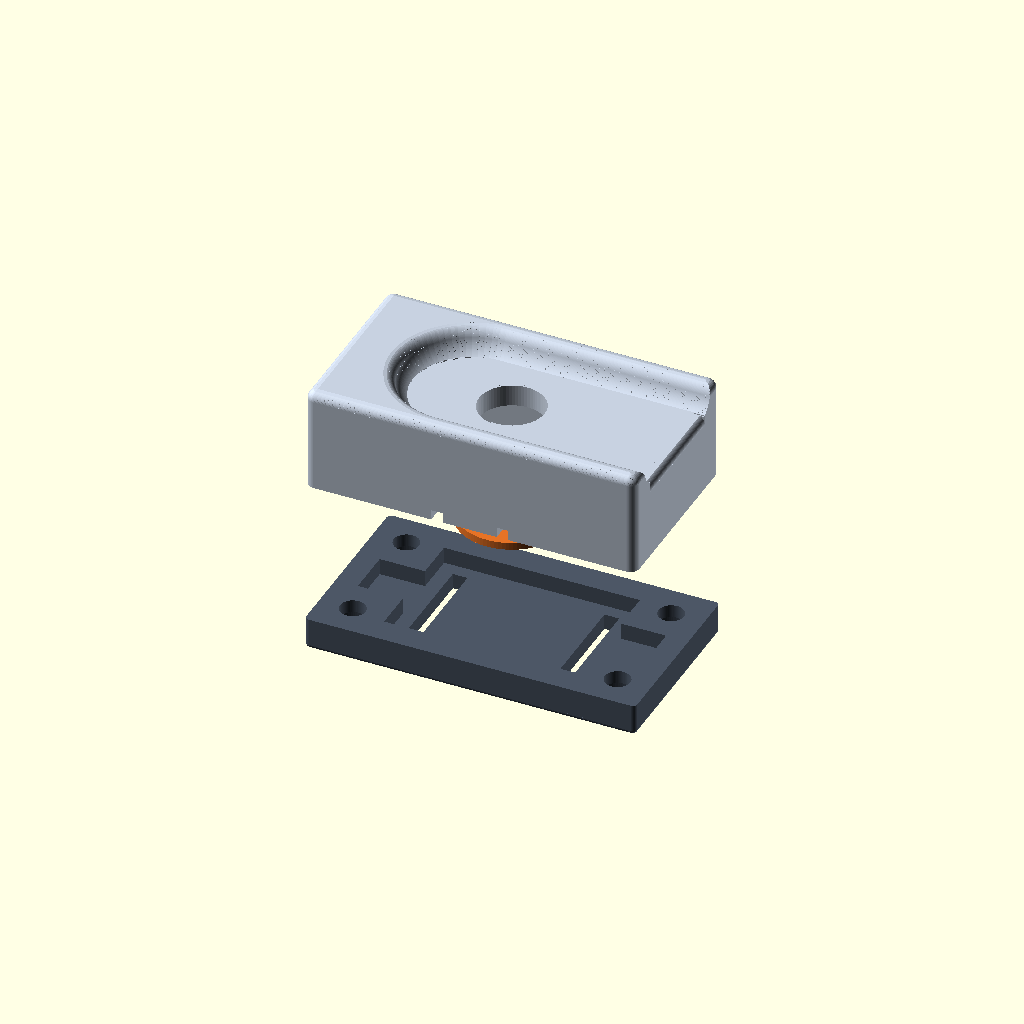
Cell 1 — every parameter at its default value.
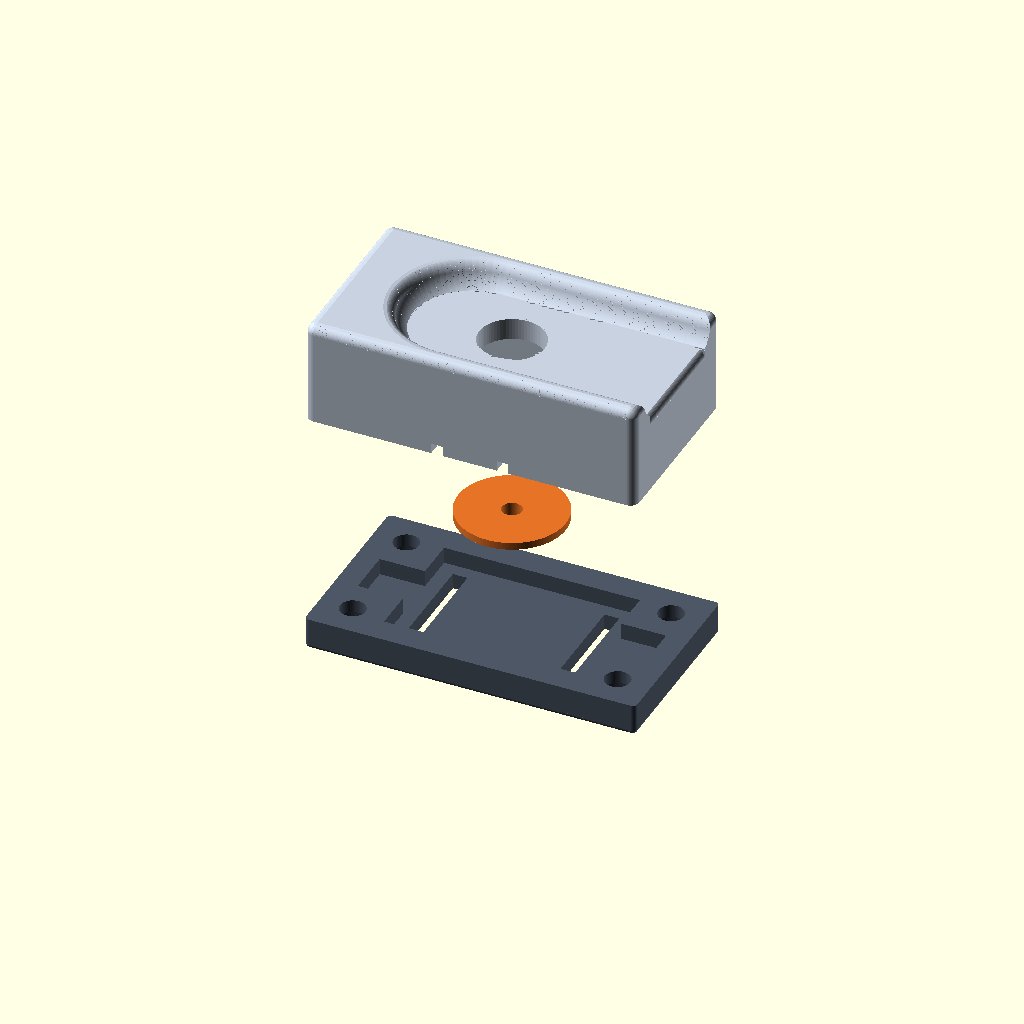
Cell 2 — exploded_upper_gap set to 16, the other parameters unchanged.
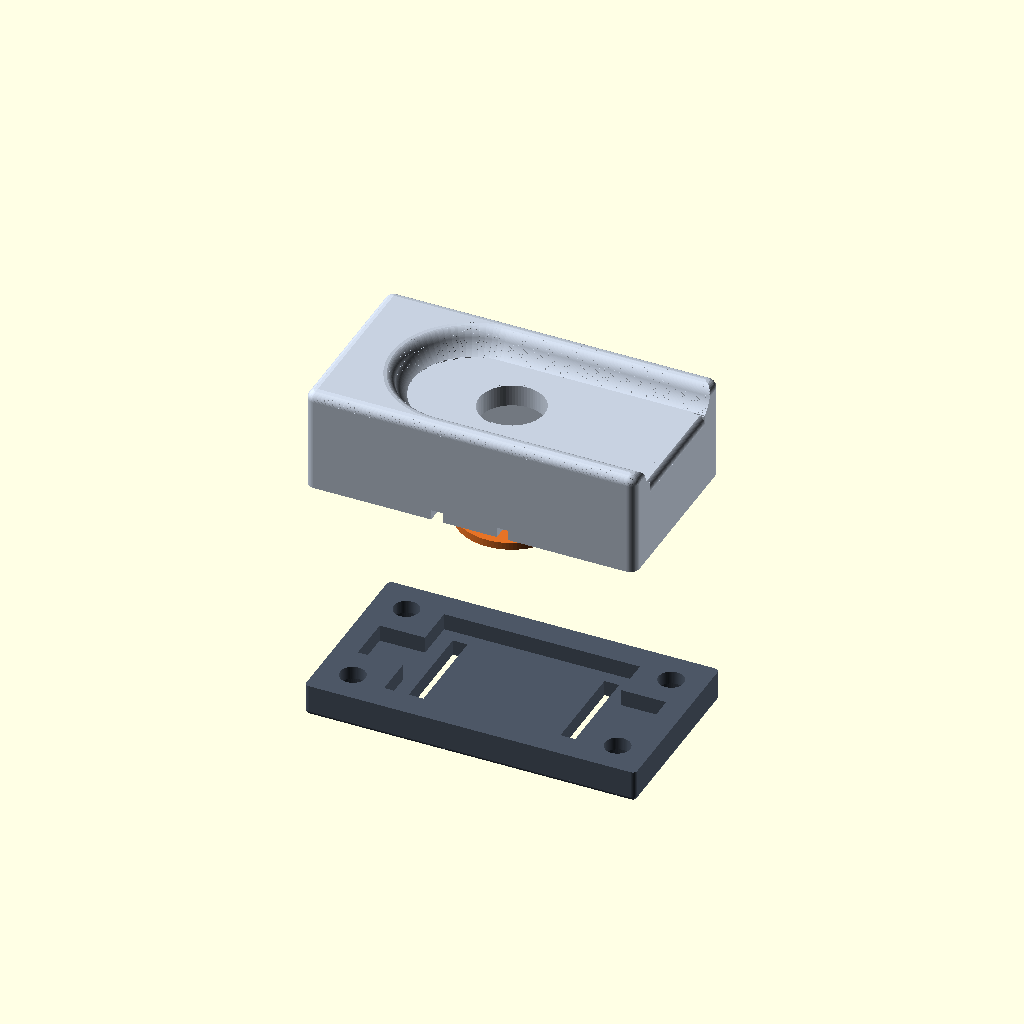
Cell 3: the same model with exploded_plate_gap = -16.
One fixed orthographic camera (rotation 55°, 0°, 25°; colour scheme Cornfield) for every cell.
The OpenSCAD source (3D_Printing/DAEX_Housing/OpenSCAD_Source/DAEX_assembly.scad):
/*
DAEX_assembly.scad

Assembly visualization and interference-checking file for the DAEX-9-4SM
vibrotactile actuator assembly.

Required files in the same folder:
    DAEX_dimensions.scad
    DAEX_upper_housing.scad
    DAEX_lower_plate.scad
    DAEX_tapper.scad

This file does NOT reproduce the part geometry. It imports the named modules
from the three part files, positions them, and provides visualization tools.

OpenSCAD command summary
------------------------

include <file.scad>
    Reads variables, functions, modules, and top-level geometry from a file.
    Here it is used for the common dimensional specification.

use <file.scad>
    Imports modules and functions from a file, but ignores that file's
    top-level rendered objects. This is ideal for assembly files because the
    part scripts may render themselves when opened directly, while this file
    calls only their named modules.

translate([x, y, z])
    Moves the following object by the specified X, Y, and Z distances.
    Example:
        translate([0, 0, 5])
            DAEX_tapper();
    moves the tapper upward by 5 mm.

color([r, g, b, a])
    Changes the display color of the following object.
    r, g, and b range from 0 to 1.
    Optional a is opacity: 1 = opaque, 0 = invisible.
    Example:
        color([0.2, 0.6, 0.9, 0.4])
    displays a translucent blue object.

intersection() {
    object_A();
    object_B();
}
    Keeps only volume occupied by BOTH objects. In interference mode, any
    visible result represents physical overlap between two nominally separate
    parts.

difference() {
    object_A();
    object_B();
}
    Keeps object A after subtracting object B.

intersection() used with a large cube
    provides a section view: only the portion of the assembly inside the cube
    remains visible.
*/


// ============================================================================
// Imported dimensions and part modules
// ============================================================================

include <DAEX_dimensions.scad>

use <DAEX_upper_housing.scad>
use <DAEX_lower_plate.scad>
use <DAEX_tapper.scad>


// ============================================================================
// Main controls
// ============================================================================

// Select one:
// "assembled"
// "exploded"
// "transparent"
// "section_xz"
// "section_yz"
// "interference_all"
// "interference_upper_plate"
// "interference_upper_tapper"
// "interference_plate_tapper"
view_mode = "exploded";


// Z separation controls, in millimeters.
//
// These are visualization settings rather than manufactured dimensions, so
// they belong in this assembly file rather than DAEX_dimensions.scad.
//
// Set all three to zero for the nominal assembled positions.
// Positive values move a part upward; negative values move it downward.
upper_z_separation = 0;
plate_z_separation = 0;
tapper_z_separation = -1;

// Convenient default exploded-view distances. These are used only when
// view_mode = "exploded".
exploded_upper_gap = 8;
exploded_plate_gap = -8;
exploded_tapper_gap = -2;


// Section-plane controls.
//
// For section_xz, Y material greater than section_y is removed.
// section_y = 0 gives a center XZ half-section.
//
// For section_yz, X material greater than section_x is removed.
// section_x = 0 gives a center YZ half-section.
section_x = 0;
section_y = 0;

// Size of the clipping cube used for section views.
section_box_size = 120;


// Display colors: [red, green, blue, opacity]
upper_color = [0.78, 0.82, 0.88, 1.00];
plate_color = [0.30, 0.34, 0.40, 1.00];
tapper_color = [0.90, 0.45, 0.15, 1.00];

transparent_upper_color = [0.78, 0.82, 0.88, 0.35];
transparent_plate_color = [0.30, 0.34, 0.40, 0.35];
transparent_tapper_color = [0.90, 0.45, 0.15, 0.85];

interference_color = [1.00, 0.00, 0.00, 1.00];


// ============================================================================
// Nominal assembly placement
// ============================================================================

// The upper housing module is centered on its own origin.
upper_nominal_z = 0;

// The lower plate top face mates to the upper housing bottom face.
//
// Upper bottom face: -housing_z/2
// Plate top face:    plate_center_z + plate_z/2
//
// Therefore:
// plate_center_z = -housing_z/2 - plate_z/2
plate_nominal_z = -(housing_z + plate_z)/2;


// Nominal tapper placement
// -------------------------
//
// The tapper's broad middle cylinder is assumed to lie below the housing's
// center-hole roof, with the top of the middle cylinder aligned to the upper
// surface of the main DAEX cavity:
//
// cavity_roof_z = -housing_z/2 + cavity_depth
//
// In DAEX_tapper, the top face of the broad cylinder is:
// tapper_mid_center_z + tapper_mid_z/2
//
// The expression below aligns those two surfaces. This is a useful nominal
// assembly location, but tapper_z_separation can be adjusted to represent
// adhesive thickness, DAEX suspension position, or alternate tapper heights.
cavity_roof_z = -housing_z/2 + cavity_depth;

tapper_mid_top_local_z =
    tapper_mid_center_z + tapper_mid_z/2;

tapper_nominal_z =
    cavity_roof_z - tapper_mid_top_local_z;


// Final positions after applying user-controlled visual separations.
upper_position_z =
    upper_nominal_z + upper_z_separation;

plate_position_z =
    plate_nominal_z + plate_z_separation;

tapper_position_z =
    tapper_nominal_z + tapper_z_separation;


// ============================================================================
// Positioned part modules
// ============================================================================

module positioned_upper() {
    translate([0, 0, upper_position_z])
        DAEX_upper_housing();
}

module positioned_plate() {
    translate([0, 0, plate_position_z])
        DAEX_lower_plate();
}

module positioned_tapper() {
    translate([0, 0, tapper_position_z])
        DAEX_tapper();
}


// Exploded positions use the nominal positions plus dedicated exploded gaps.
module exploded_upper() {
    translate([0, 0, upper_nominal_z + exploded_upper_gap])
        DAEX_upper_housing();
}

module exploded_plate() {
    translate([0, 0, plate_nominal_z + exploded_plate_gap])
        DAEX_lower_plate();
}

module exploded_tapper() {
    translate([0, 0, tapper_nominal_z + exploded_tapper_gap])
        DAEX_tapper();
}


// ============================================================================
// Assembly display modules
// ============================================================================

module assembled_view(transparent=false) {
    if (transparent) {
        color(transparent_upper_color)
            positioned_upper();

        color(transparent_plate_color)
            positioned_plate();

        color(transparent_tapper_color)
            positioned_tapper();
    } else {
        color(upper_color)
            positioned_upper();

        color(plate_color)
            positioned_plate();

        color(tapper_color)
            positioned_tapper();
    }
}


module exploded_view() {
    color(upper_color)
        exploded_upper();

    color(plate_color)
        exploded_plate();

    color(tapper_color)
        exploded_tapper();
}


// A geometry-only assembly without colors.
// This is used by section and other Boolean operations.
module complete_assembly_geometry() {
    positioned_upper();
    positioned_plate();
    positioned_tapper();
}


// ============================================================================
// Section views
// ============================================================================

module section_xz_view() {
    // Keeps the half of the assembly at Y <= section_y.
    //
    // intersection() returns only the volume common to:
    //   1. the complete assembly
    //   2. the large clipping cube
    //
    // Because the cube ends at section_y, the result is an XZ cutaway.
    intersection() {
        complete_assembly_geometry();

        translate([
            -section_box_size/2,
            section_y - section_box_size,
            -section_box_size/2
        ])
            cube([
                section_box_size,
                section_box_size,
                section_box_size
            ]);
    }
}


module section_yz_view() {
    // Keeps the half of the assembly at X <= section_x.
    // The clipping cube creates a YZ cutaway.
    intersection() {
        complete_assembly_geometry();

        translate([
            section_x - section_box_size,
            -section_box_size/2,
            -section_box_size/2
        ])
            cube([
                section_box_size,
                section_box_size,
                section_box_size
            ]);
    }
}


// ============================================================================
// Interference checks
// ============================================================================

// Important:
// Coincident mating faces may occasionally display extremely thin numerical
// artifacts in preview mode. Use F6 Render before judging an interference.
//
// A real visible red solid indicates volume overlap.

module interference_upper_plate() {
    color(interference_color)
        intersection() {
            positioned_upper();
            positioned_plate();
        }
}


module interference_upper_tapper() {
    color(interference_color)
        intersection() {
            positioned_upper();
            positioned_tapper();
        }
}


module interference_plate_tapper() {
    color(interference_color)
        intersection() {
            positioned_plate();
            positioned_tapper();
        }
}


module interference_all() {
    // Each pairwise intersection is shown in red.
    interference_upper_plate();
    interference_upper_tapper();
    interference_plate_tapper();
}


// ============================================================================
// Mode selection
// ============================================================================

if (view_mode == "assembled") {
    assembled_view(false);

} else if (view_mode == "exploded") {
    exploded_view();

} else if (view_mode == "transparent") {
    assembled_view(true);

} else if (view_mode == "section_xz") {
    color(upper_color)
        section_xz_view();

} else if (view_mode == "section_yz") {
    color(upper_color)
        section_yz_view();

} else if (view_mode == "interference_all") {
    interference_all();

} else if (view_mode == "interference_upper_plate") {
    interference_upper_plate();

} else if (view_mode == "interference_upper_tapper") {
    interference_upper_tapper();

} else if (view_mode == "interference_plate_tapper") {
    interference_plate_tapper();

} else {
    echo("Unknown view_mode: ", view_mode);
    echo("Use assembled, exploded, transparent, section_xz, section_yz,");
    echo("interference_all, interference_upper_plate,");
    echo("interference_upper_tapper, or interference_plate_tapper.");
}
Customizer parameters (derived from the source; name, type, default, range or options):
view_mode: string, default "exploded"
upper_z_separation: number, default 0
plate_z_separation: number, default 0
tapper_z_separation: number, default -1
exploded_upper_gap: number, default 8
exploded_plate_gap: number, default -8
exploded_tapper_gap: number, default -2
section_x: number, default 0
section_y: number, default 0
section_box_size: number, default 120
upper_color: vector, default [0.78, 0.82, 0.88, 1]
plate_color: vector, default [0.3, 0.34, 0.4, 1]
tapper_color: vector, default [0.9, 0.45, 0.15, 1]
transparent_upper_color: vector, default [0.78, 0.82, 0.88, 0.35]
transparent_plate_color: vector, default [0.3, 0.34, 0.4, 0.35]
transparent_tapper_color: vector, default [0.9, 0.45, 0.15, 0.85]
interference_color: vector, default [1, 0, 0, 1]
upper_nominal_z: number, default 0
